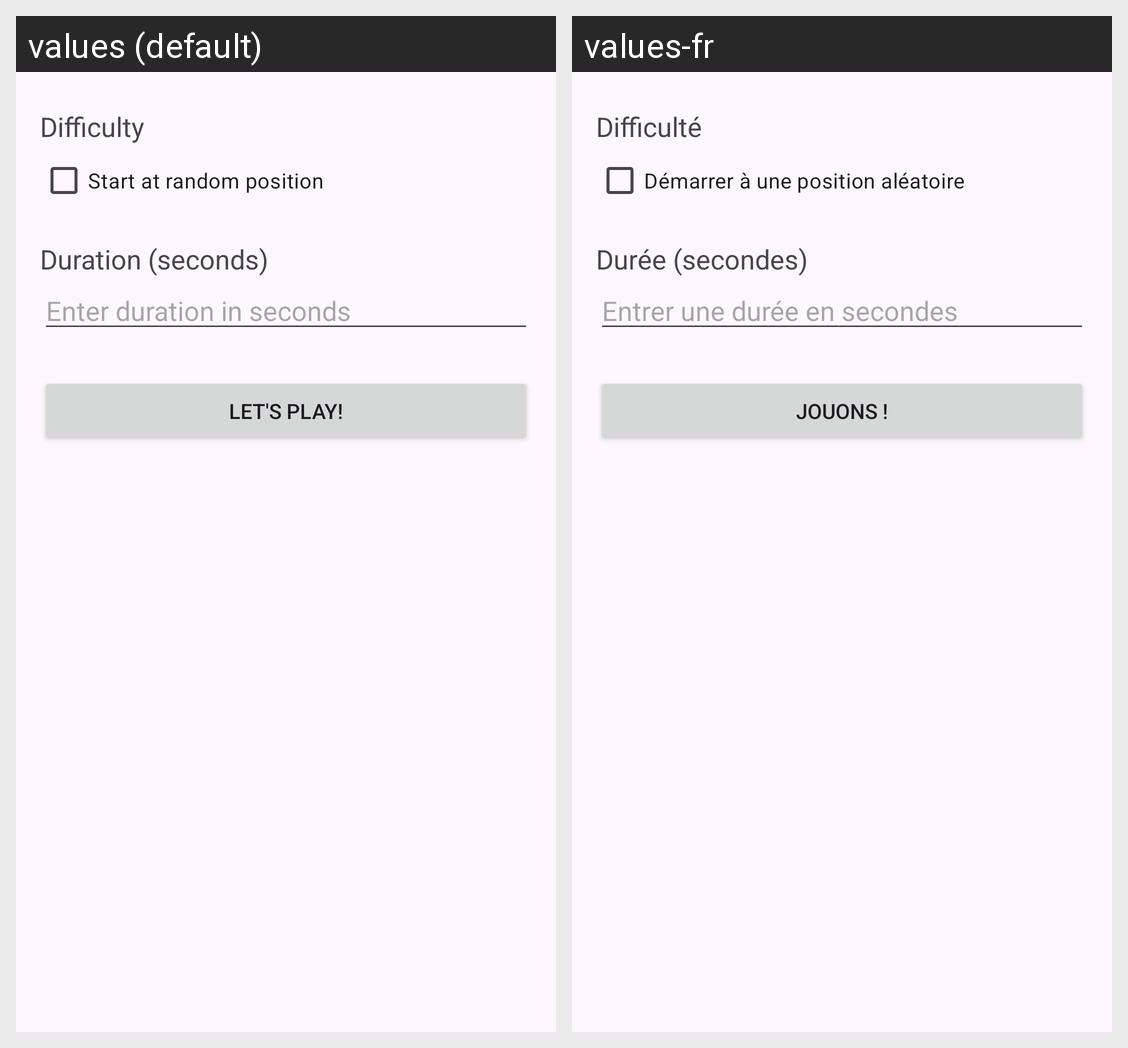

Strings drawn on this Android screen and how each of the app's shown locales translates them:
Android screen res/layout/activity_play.xml rendered under 2 locales, left to right: values (default), values-fr. Device: Nexus 5 (rendered at 1080×1920; each locale shown at half size, 540×960, under a caption strip naming it); theme Theme.LocalMusicBlindTest.
Strings drawn on this screen, with the default value and each locale's value (text and hints the layout hard-codes, and strings that could not be matched under every locale, appear in the picture but are not listed):

difficulty
  values: Difficulty
  values-fr: Difficulté

start_random
  values: Start at random position
  values-fr: Démarrer à une position aléatoire

duration_seconds
  values: Duration (seconds)
  values-fr: Durée (secondes)

enter_duration
  values: Enter duration in seconds
  values-fr: Entrer une durée en secondes

lets_play
  values: Let's play!
  values-fr: Jouons !
